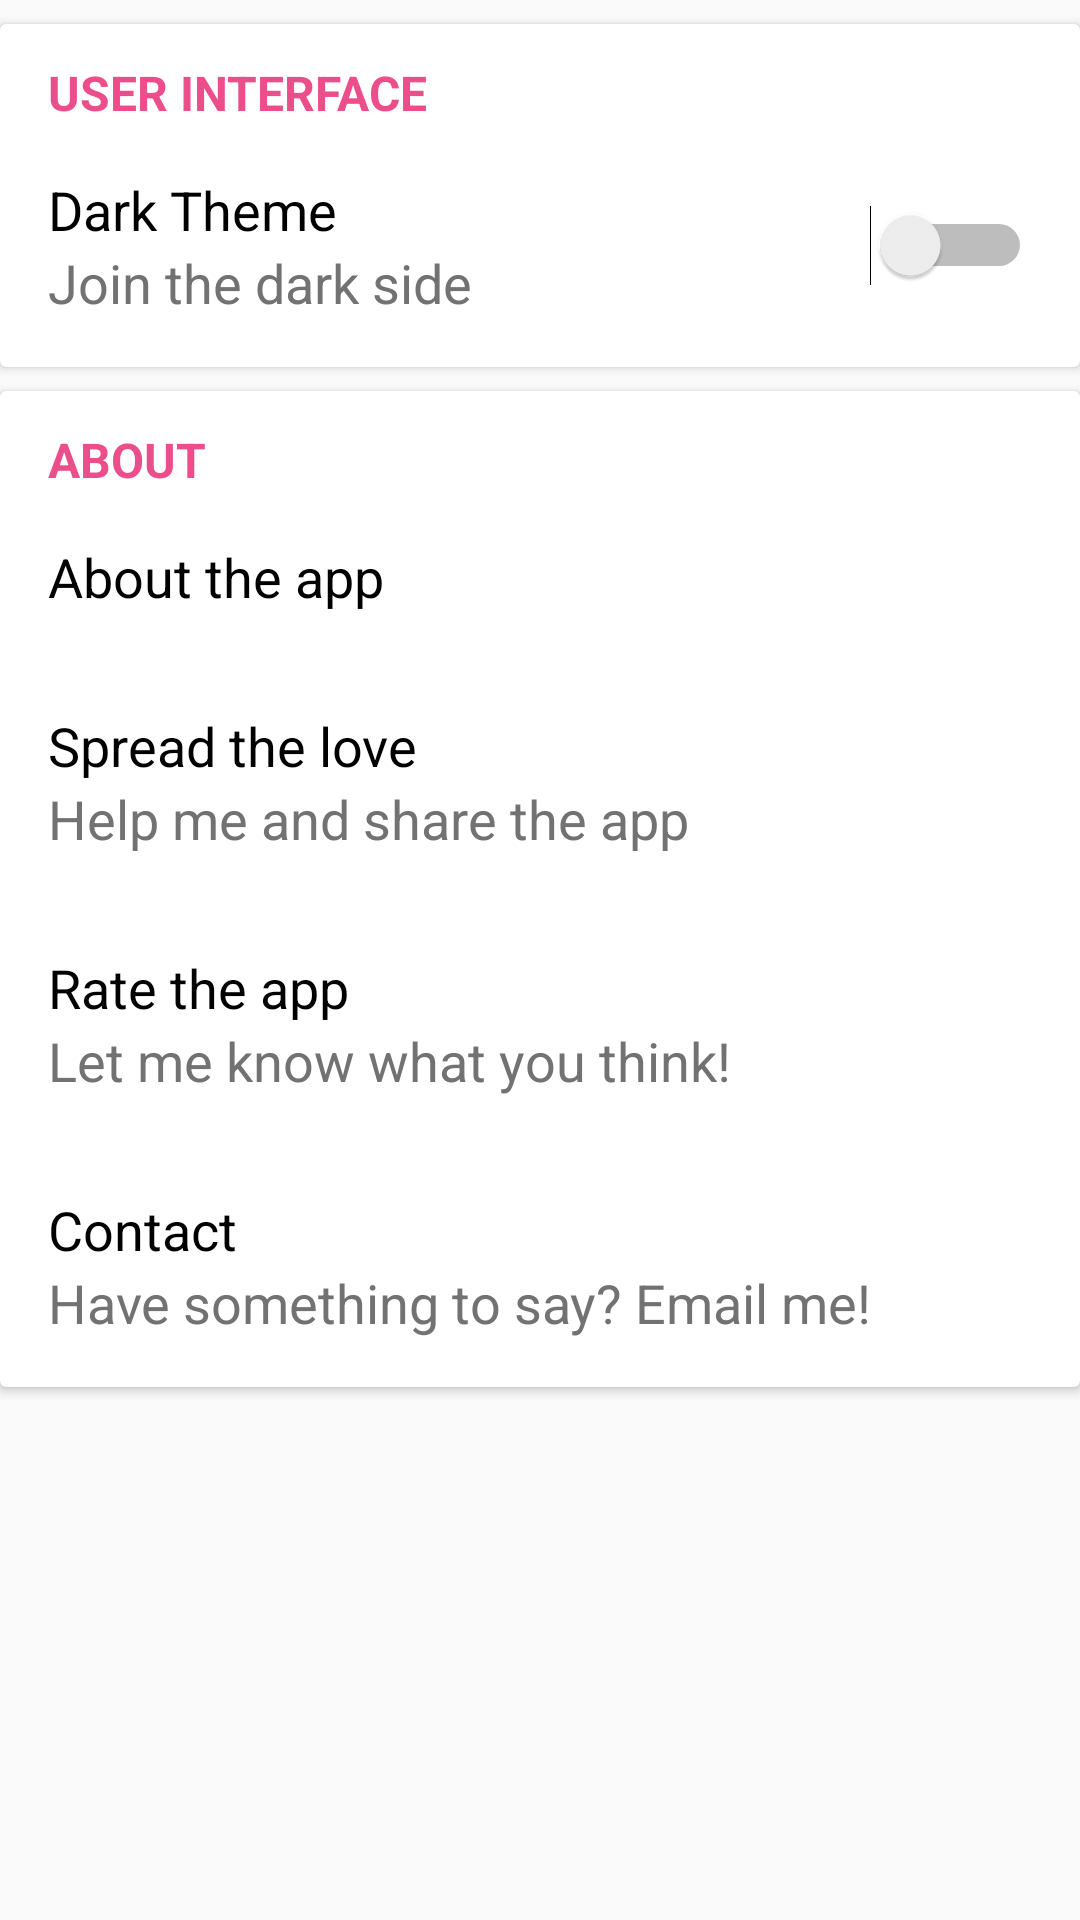

Layout XML and referenced resources for this Android screen:
<!-- AndroidManifest.xml: activity theme NoteThemeLight -->
<!-- res/layout/activity_settings.xml -->
<?xml version="1.0" encoding="utf-8"?>
<LinearLayout
    xmlns:android="http://schemas.android.com/apk/res/android"
    xmlns:app="http://schemas.android.com/apk/res-auto"
    xmlns:tools="http://schemas.android.com/tools"
    android:layout_width="match_parent"
    android:layout_height="match_parent"
    android:background="?attr/background_color"
    android:orientation="vertical"
    tools:context=".SettingsActivity">

    <android.support.v7.widget.CardView
        android:layout_width="match_parent"
        android:layout_height="wrap_content"
        android:layout_marginBottom="8dp"
        android:layout_marginTop="8dp"
        app:cardBackgroundColor="?attr/card_background_color"
        app:cardElevation="2dp">

        <LinearLayout
            android:layout_width="match_parent"
            android:layout_height="match_parent"
            android:orientation="vertical">

            <TextView
                android:layout_width="wrap_content"
                android:layout_height="wrap_content"
                android:layout_marginLeft="16dp"
                android:layout_marginStart="16dp"
                android:layout_marginTop="12dp"
                android:text="@string/ui_title"
                android:textColor="#EB4E8B"
                android:textStyle="bold"
                android:textSize="16sp" />

            <RelativeLayout
                android:id="@+id/change_theme_layout"
                android:layout_width="match_parent"
                android:layout_height="wrap_content"
                android:clickable="true"
                android:focusable="true"
                android:background="?attr/selectableItemBackground"
                android:padding="16dp">

                <TextView
                    android:id="@+id/dark_theme_tv"
                    android:layout_width="wrap_content"
                    android:layout_height="wrap_content"
                    android:text="@string/dark_mode_title"
                    android:textColor="?attr/primary_text_color"
                    android:textSize="18sp"
                    tools:ignore="RelativeOverlap" />

                <TextView
                    android:layout_width="wrap_content"
                    android:layout_height="wrap_content"
                    android:layout_below="@id/dark_theme_tv"
                    android:text="@string/dark_mode_desc"
                    android:textColor="?attr/secondary_text_color"
                    android:textSize="18sp" />

                <Switch
                    android:id="@+id/dark_theme_switch"
                    android:layout_width="wrap_content"
                    android:layout_height="wrap_content"
                    android:layout_alignParentEnd="true"
                    android:layout_alignParentRight="true"
                    android:layout_centerVertical="true" />

            </RelativeLayout>

        </LinearLayout>

    </android.support.v7.widget.CardView>

    <android.support.v7.widget.CardView
        android:layout_width="match_parent"
        android:layout_height="wrap_content"
        app:cardBackgroundColor="?attr/card_background_color"
        app:cardElevation="2dp">

        <LinearLayout
            android:layout_width="match_parent"
            android:layout_height="match_parent"
            android:orientation="vertical">

            <TextView
                android:layout_width="wrap_content"
                android:layout_height="wrap_content"
                android:layout_marginLeft="16dp"
                android:layout_marginStart="16dp"
                android:layout_marginTop="12dp"
                android:text="@string/about_title"
                android:textColor="#EB4E8B"
                android:textStyle="bold"
                android:textSize="16sp" />

            <LinearLayout
                android:id="@+id/about_the_app_layout"
                android:layout_width="match_parent"
                android:layout_height="wrap_content"
                android:clickable="true"
                android:focusable="true"
                android:background="?attr/selectableItemBackground"
                android:padding="16dp">

                <TextView
                    android:layout_width="wrap_content"
                    android:layout_height="wrap_content"
                    android:text="@string/about_app_title"
                    android:textColor="?attr/primary_text_color"
                    android:textSize="18sp" />

            </LinearLayout>

            <LinearLayout
                android:id="@+id/share_app_layout"
                android:layout_width="match_parent"
                android:layout_height="wrap_content"
                android:clickable="true"
                android:focusable="true"
                android:background="?attr/selectableItemBackground"
                android:orientation="vertical"
                android:padding="16dp">

                <TextView
                    android:layout_width="wrap_content"
                    android:layout_height="wrap_content"
                    android:text="@string/share_app_title"
                    android:textColor="?attr/primary_text_color"
                    android:textSize="18sp" />

                <TextView
                    android:layout_width="wrap_content"
                    android:layout_height="wrap_content"
                    android:text="@string/share_app_desc"
                    android:textColor="?attr/secondary_text_color"
                    android:textSize="18sp" />

            </LinearLayout>

            <LinearLayout
                android:id="@+id/rate_app_layout"
                android:layout_width="match_parent"
                android:layout_height="wrap_content"
                android:clickable="true"
                android:focusable="true"
                android:background="?attr/selectableItemBackground"
                android:orientation="vertical"
                android:padding="16dp">

                <TextView
                    android:layout_width="wrap_content"
                    android:layout_height="wrap_content"
                    android:text="@string/rate_app_title"
                    android:textColor="?attr/primary_text_color"
                    android:textSize="18sp" />

                <TextView
                    android:layout_width="wrap_content"
                    android:layout_height="wrap_content"
                    android:text="@string/rate_app_desc"
                    android:textColor="?attr/secondary_text_color"
                    android:textSize="18sp" />

            </LinearLayout>

            <LinearLayout
                android:id="@+id/contact_layout"
                android:layout_width="match_parent"
                android:layout_height="wrap_content"
                android:clickable="true"
                android:focusable="true"
                android:background="?attr/selectableItemBackground"
                android:orientation="vertical"
                android:padding="16dp">

                <TextView
                    android:layout_width="wrap_content"
                    android:layout_height="wrap_content"
                    android:text="@string/contact_title"
                    android:textColor="?attr/primary_text_color"
                    android:textSize="18sp" />

                <TextView
                    android:layout_width="wrap_content"
                    android:layout_height="wrap_content"
                    android:text="@string/contact_desc"
                    android:textColor="?attr/secondary_text_color"
                    android:textSize="18sp" />

            </LinearLayout>

        </LinearLayout>

    </android.support.v7.widget.CardView>

</LinearLayout>
<!-- resources referenced by this layout -->
<resources>
  <string name="about_app_title">About the app</string>
  <string name="about_title">ABOUT</string>
  <string name="contact_desc">Have something to say? Email me!</string>
  <string name="contact_title">Contact</string>
  <string name="dark_mode_desc">Join the dark side</string>
  <string name="dark_mode_title">Dark Theme</string>
  <string name="rate_app_desc">Let me know what you think!</string>
  <string name="rate_app_title">Rate the app</string>
  <string name="share_app_desc">Help me and share the app</string>
  <string name="share_app_title">Spread the love</string>
  <string name="ui_title">USER INTERFACE</string>
  <style name="NoteThemeLight" parent="Theme.AppCompat.Light">
          <item name="colorPrimary">@color/colorPrimary</item>
          <item name="colorPrimaryDark">@color/colorPrimaryDark</item>
          <item name="colorAccent">@color/colorAccent</item>
  
          <item name="background_color">@color/light_background</item>
          <item name="card_background_color">@color/light_card_background</item>
          <item name="primary_text_color">@color/light_card_primary_text_color</item>
          <item name="secondary_text_color">@color/light_card_secondary_text_color</item>
  
      </style>
  <color name="colorPrimary">#3cd5b3</color>
  <color name="colorPrimaryDark">#00a383</color>
  <color name="colorAccent">#F50057</color>
  <color name="light_background">#FAFAFA</color>
  <color name="light_card_background">#FFFFFF</color>
  <color name="light_card_primary_text_color">@color/black</color>
  <color name="light_card_secondary_text_color">@color/lightGrey</color>
  <color name="black">#000000</color>
  <color name="lightGrey">#727272</color>
</resources>
